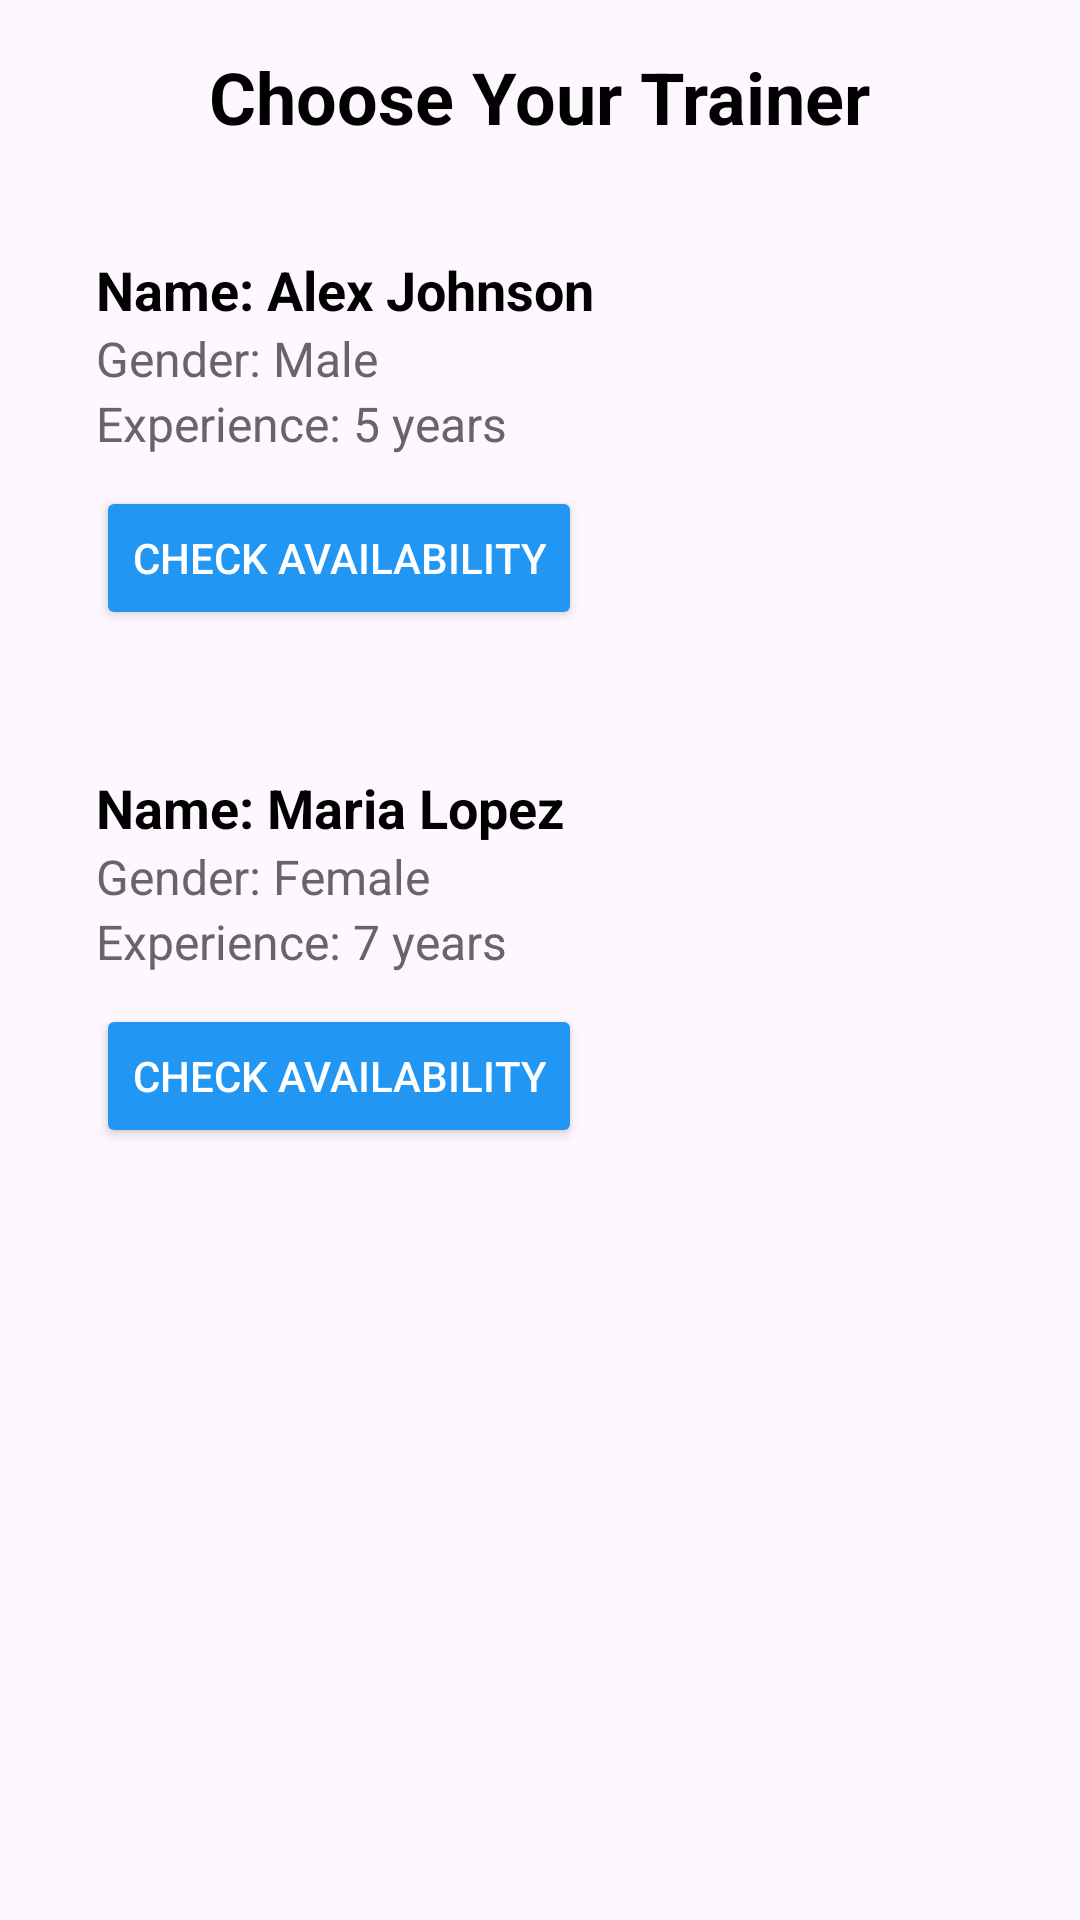

Here is an Android app screen rendered from its layout file. Give the layout XML and the strings, colors and styles it references.
<!-- AndroidManifest.xml: application theme Theme.FITCONNECT -->
<!-- res/layout/activity_trainer.xml -->
<?xml version="1.0" encoding="utf-8"?>

<ScrollView xmlns:android="http://schemas.android.com/apk/res/android"
    android:layout_width="match_parent"
    android:layout_height="match_parent"
    android:padding="16dp"
    android:background="@drawable/img_1">

    <LinearLayout
        android:layout_width="match_parent"
        android:layout_height="wrap_content"
        android:orientation="vertical">

        <TextView
            android:id="@+id/trainerTitle"
            android:layout_width="wrap_content"
            android:layout_height="wrap_content"
            android:text="Choose Your Trainer"
            android:textSize="24sp"
            android:textStyle="bold"
            android:textColor="#000"
            android:layout_gravity="center_horizontal"
            android:layout_marginBottom="20dp" />

        
        <LinearLayout
            android:layout_width="match_parent"
            android:layout_height="wrap_content"
            android:orientation="vertical"
            android:layout_marginBottom="10dp">

            
            <LinearLayout
                android:layout_width="match_parent"
                android:layout_height="wrap_content"
                android:orientation="vertical"
                android:background="@drawable/rounded_input"
                android:padding="16dp"
                android:layout_marginBottom="15dp">

                <TextView
                    android:id="@+id/trainerName1"
                    android:layout_width="wrap_content"
                    android:layout_height="wrap_content"
                    android:text="Name: Alex Johnson"
                    android:textSize="18sp"
                    android:textStyle="bold"
                    android:textColor="#000" />

                <TextView
                    android:id="@+id/trainerGender1"
                    android:layout_width="wrap_content"
                    android:layout_height="wrap_content"
                    android:text="Gender: Male"
                    android:textSize="16sp"
                    android:textColor="#666" />

                <TextView
                    android:id="@+id/trainerExperience1"
                    android:layout_width="wrap_content"
                    android:layout_height="wrap_content"
                    android:text="Experience: 5 years"
                    android:textSize="16sp"
                    android:textColor="#666" />

                <Button
                    android:id="@+id/checkAvailabilityBtn1"
                    android:layout_width="wrap_content"
                    android:layout_height="wrap_content"
                    android:text="Check Availability"
                    android:layout_marginTop="10dp"
                    android:backgroundTint="#2196F3"
                    android:textColor="#FFF" />
            </LinearLayout>

            
            <LinearLayout
                android:layout_width="match_parent"
                android:layout_height="wrap_content"
                android:orientation="vertical"
                android:background="@drawable/rounded_input"
                android:padding="16dp"
                android:layout_marginBottom="15dp">

                <TextView
                    android:id="@+id/trainerName2"
                    android:layout_width="wrap_content"
                    android:layout_height="wrap_content"
                    android:text="Name: Maria Lopez"
                    android:textSize="18sp"
                    android:textStyle="bold"
                    android:textColor="#000" />

                <TextView
                    android:id="@+id/trainerGender2"
                    android:layout_width="wrap_content"
                    android:layout_height="wrap_content"
                    android:text="Gender: Female"
                    android:textSize="16sp"
                    android:textColor="#666" />

                <TextView
                    android:id="@+id/trainerExperience2"
                    android:layout_width="wrap_content"
                    android:layout_height="wrap_content"
                    android:text="Experience: 7 years"
                    android:textSize="16sp"
                    android:textColor="#666" />

                <Button
                    android:id="@+id/checkAvailabilityBtn2"
                    android:layout_width="wrap_content"
                    android:layout_height="wrap_content"
                    android:text="Check Availability"
                    android:layout_marginTop="10dp"
                    android:backgroundTint="#2196F3"
                    android:textColor="#FFF" />
            </LinearLayout>

            

        </LinearLayout>
    </LinearLayout>
</ScrollView>
<!-- resources referenced by this layout -->
<resources>
  <style name="Theme.FITCONNECT" parent="Base.Theme.FITCONNECT" />
  <style name="Base.Theme.FITCONNECT" parent="Theme.Material3.DayNight.NoActionBar">
          
          
      </style>
</resources>
